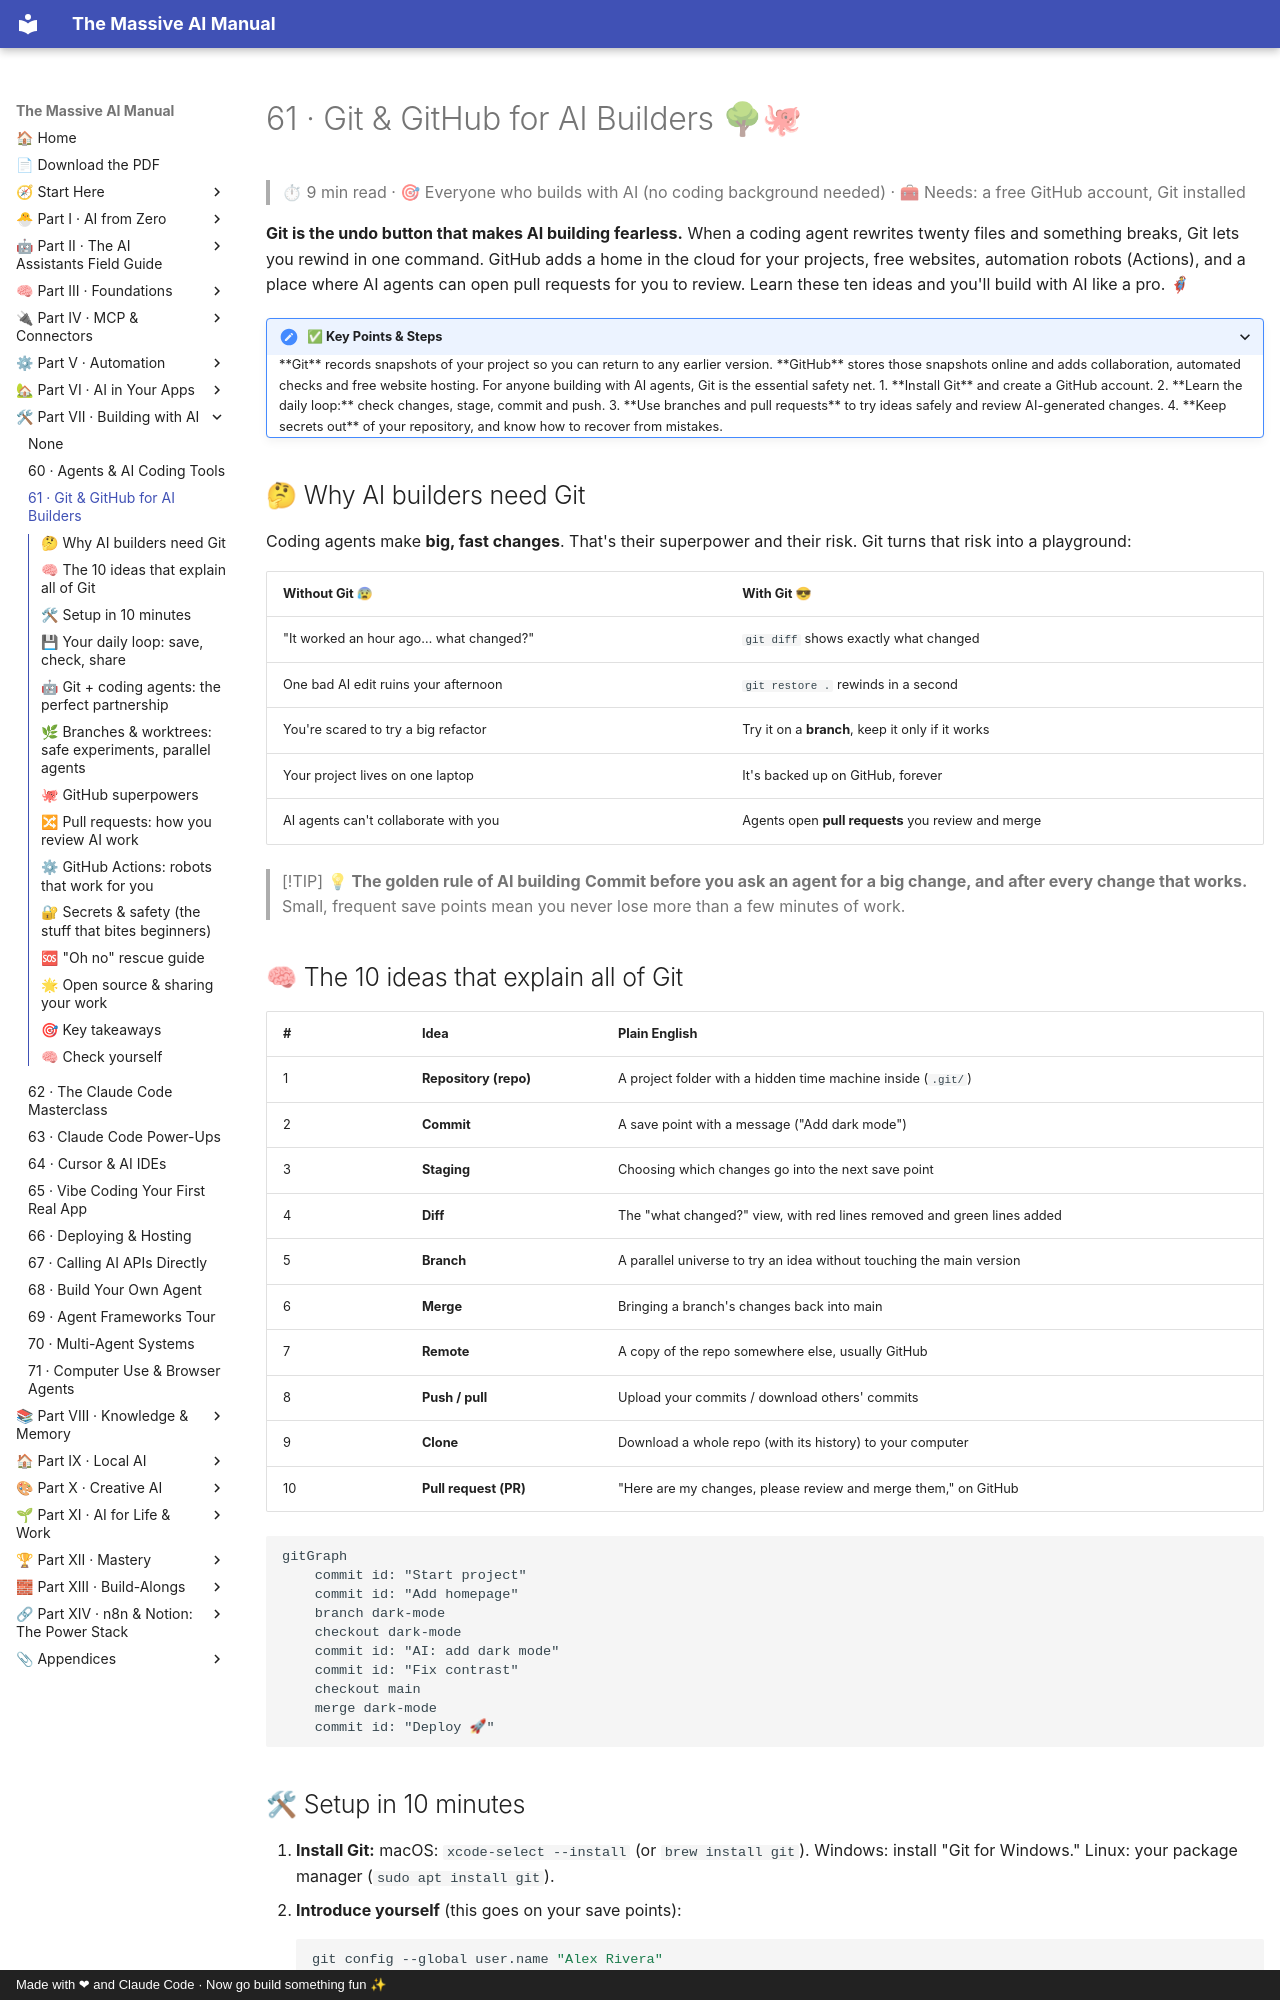

repository: Axmann8/AI_For_Advanced_Beginners · page: part-7-building-with-ai/61-git-and-github/index.html · generator: mkdocs · copyright: Made with ❤ and Claude Code · Now go build something fun ✨

# 61 · Git & GitHub for AI Builders 🌳🐙

> ⏱ 9 min read · 🎯 Everyone who builds with AI (no coding background needed) · 🧰 Needs: a free GitHub account, Git installed

**Git is the undo button that makes AI building fearless.** When a coding agent rewrites twenty files and something breaks,
Git lets you rewind in one command. GitHub adds a home in the cloud for your projects, free websites, automation robots
(Actions), and a place where AI agents can open pull requests for you to review. Learn these ten ideas and you'll build
with AI like a pro. 🦸

<details class="keypoints" open>
<summary>✅ Key Points & Steps</summary>

**Git** records snapshots of your project so you can return to any earlier version. **GitHub** stores those snapshots online and adds collaboration, automated checks and free website hosting. For anyone building with AI agents, Git is the essential safety net.

1. **Install Git** and create a GitHub account.
2. **Learn the daily loop:** check changes, stage, commit and push.
3. **Use branches and pull requests** to try ideas safely and review AI-generated changes.
4. **Keep secrets out** of your repository, and know how to recover from mistakes.

</details>

<!-- in-this-chapter -->

## 🤔 Why AI builders need Git

Coding agents make **big, fast changes**. That's their superpower and their risk. Git turns that risk into a playground:

| Without Git 😰 | With Git 😎 |
|---|---|
| "It worked an hour ago… what changed?" | `git diff` shows exactly what changed |
| One bad AI edit ruins your afternoon | `git restore .` rewinds in a second |
| You're scared to try a big refactor | Try it on a **branch**, keep it only if it works |
| Your project lives on one laptop | It's backed up on GitHub, forever |
| AI agents can't collaborate with you | Agents open **pull requests** you review and merge |

> [!TIP]
> **💡 The golden rule of AI building**
> **Commit before you ask an agent for a big change, and after every change that works.** Small, frequent save points
> mean you never lose more than a few minutes of work.

## 🧠 The 10 ideas that explain all of Git

| # | Idea | Plain English |
|---|---|---|
| 1 | **Repository (repo)** | A project folder with a hidden time machine inside (`.git/`) |
| 2 | **Commit** | A save point with a message ("Add dark mode") |
| 3 | **Staging** | Choosing which changes go into the next save point |
| 4 | **Diff** | The "what changed?" view, with red lines removed and green lines added |
| 5 | **Branch** | A parallel universe to try an idea without touching the main version |
| 6 | **Merge** | Bringing a branch's changes back into main |
| 7 | **Remote** | A copy of the repo somewhere else, usually GitHub |
| 8 | **Push / pull** | Upload your commits / download others' commits |
| 9 | **Clone** | Download a whole repo (with its history) to your computer |
| 10 | **Pull request (PR)** | "Here are my changes, please review and merge them," on GitHub |

```mermaid
gitGraph
    commit id: "Start project"
    commit id: "Add homepage"
    branch dark-mode
    checkout dark-mode
    commit id: "AI: add dark mode"
    commit id: "Fix contrast"
    checkout main
    merge dark-mode
    commit id: "Deploy 🚀"
```
